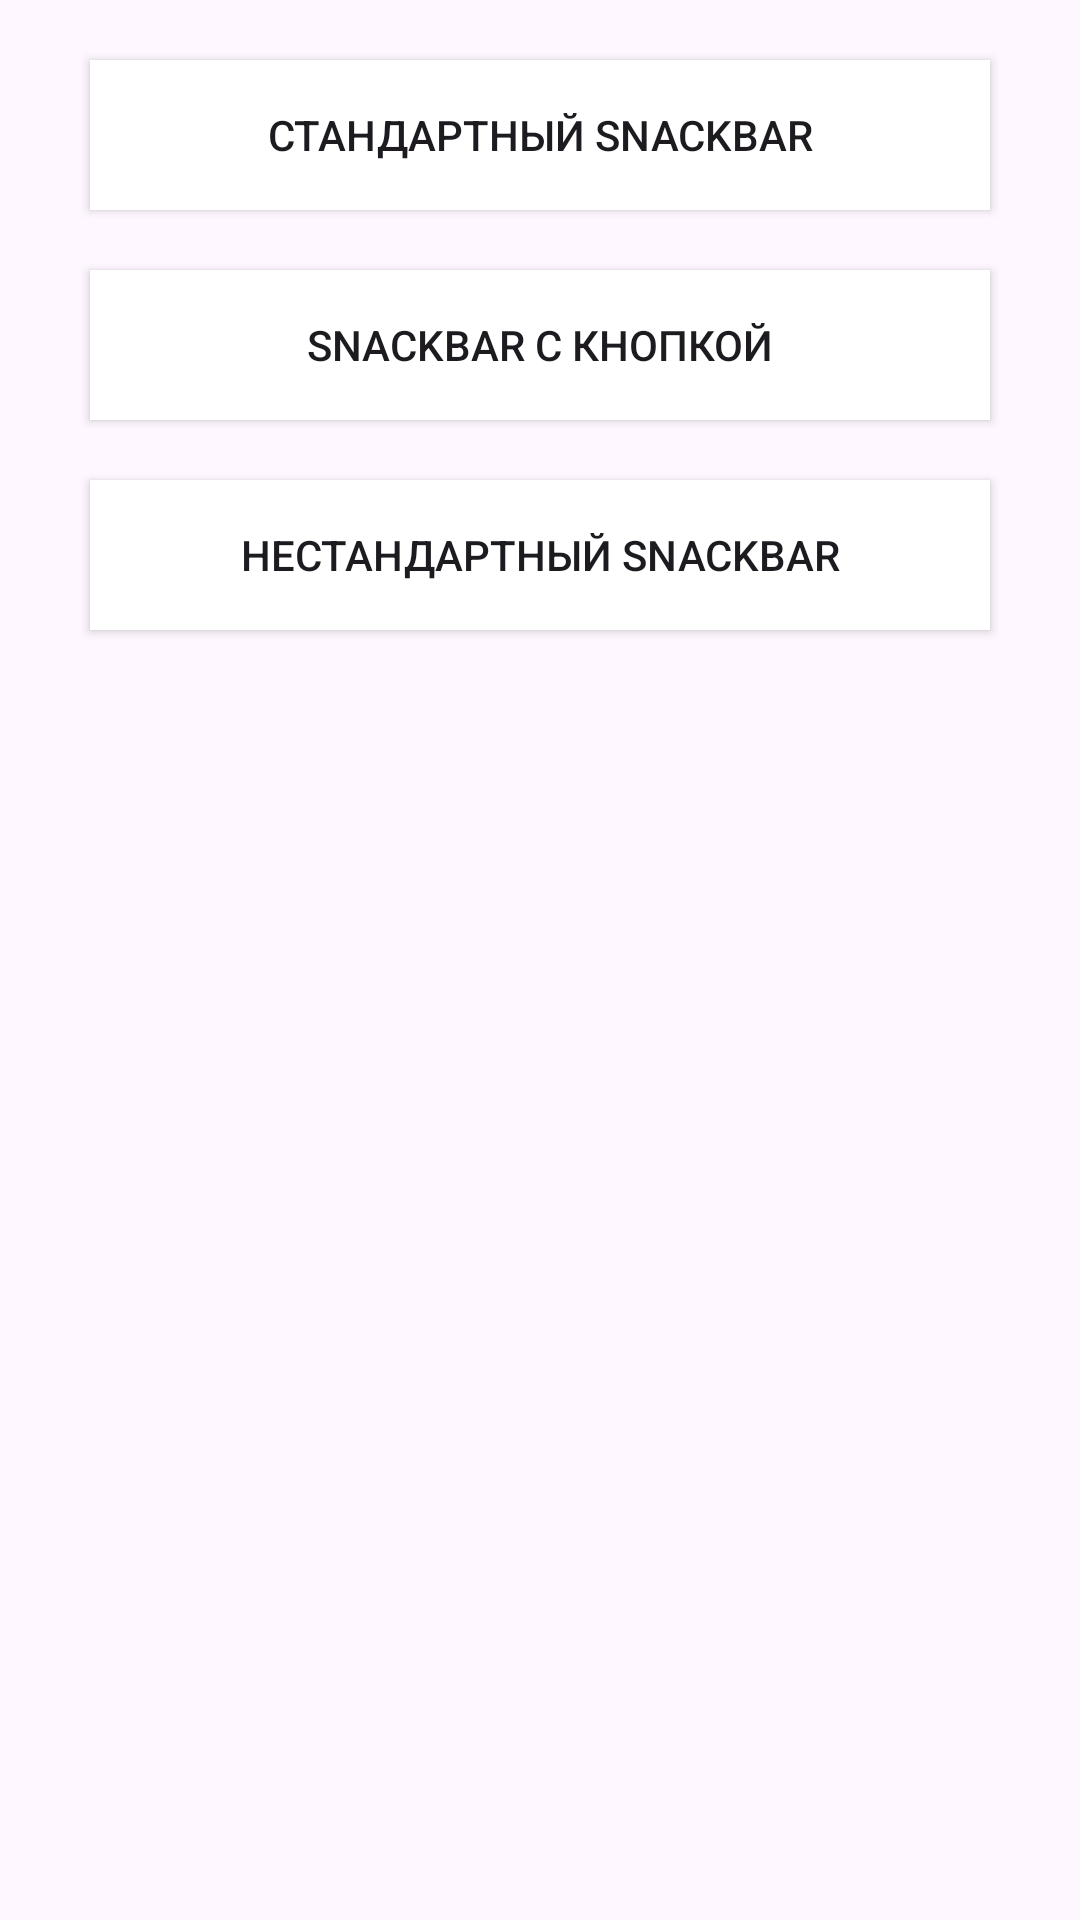

The Android layout XML behind this screen, and the referenced resources:
<!-- AndroidManifest.xml: application theme Theme.Snacbac -->
<!-- res/layout/content_main.xml -->
<?xml version="1.0" encoding="utf-8"?>
<LinearLayout xmlns:android="http://schemas.android.com/apk/res/android"
    android:orientation="vertical"
    android:gravity="center_horizontal"
    android:layout_width="match_parent"
    android:layout_height="match_parent">

    <Button
        android:layout_width="300sp"
        android:layout_height="50sp"
        android:layout_marginTop="20dp"
        android:background="@color/white"
        android:onClick="first"
        android:text="СТАНДАРТНЫЙ SNACKBAR" />

    <Button
        android:layout_width="300sp"
        android:layout_height="50sp"
        android:layout_marginTop="20dp"
        android:background="@color/white"
        android:onClick="second"
        android:text="SNACKBAR С КНОПКОЙ" />

    <Button
        android:layout_width="300sp"
        android:layout_height="50sp"
        android:layout_marginTop="20dp"
        android:background="@color/white"
        android:onClick="third"
        android:text="НЕСТАНДАРТНЫЙ SNACKBAR" />

</LinearLayout>
<!-- resources referenced by this layout -->
<resources>
  <style name="Theme.Snacbac" parent="Base.Theme.Snacbac" />
  <style name="Base.Theme.Snacbac" parent="Theme.Material3.DayNight.NoActionBar">
          
          
      </style>
  <!-- not gathered from this repository: default colours our renderer supplied (Android Studio template values) -->
  <color name="white">#FFFFFFFF</color>
</resources>
